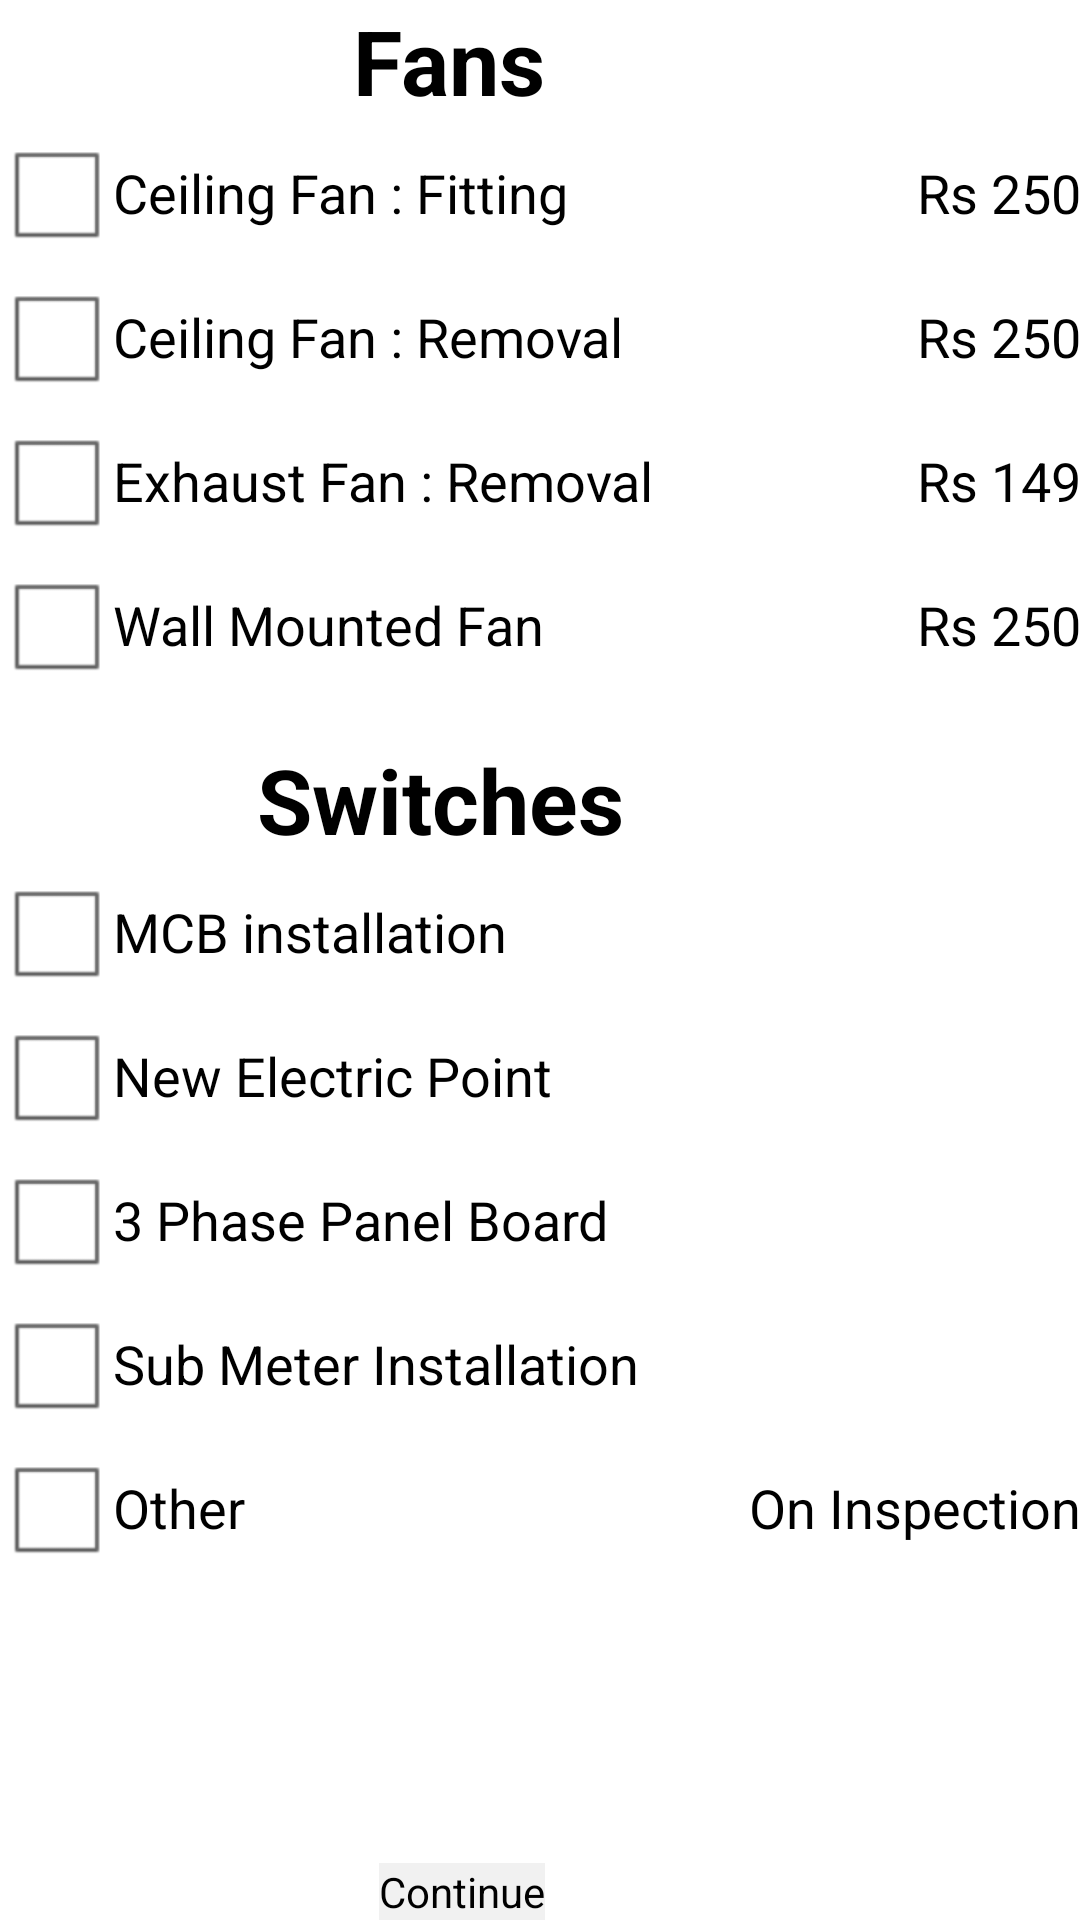

The Android layout XML behind this screen, and the referenced resources:
<!-- AndroidManifest.xml: application theme AppTheme -->
<!-- res/layout/activity_electrical1.xml -->
<RelativeLayout xmlns:android="http://schemas.android.com/apk/res/android"
    xmlns:tools="http://schemas.android.com/tools"
    android:layout_width="match_parent"
    android:layout_height="match_parent"
    android:paddingBottom="@dimen/activity_vertical_margin"
    android:paddingLeft="@dimen/activity_horizontal_margin"
    android:paddingRight="@dimen/activity_horizontal_margin"
    android:paddingTop="@dimen/activity_vertical_margin"
    tools:context=".Electrical1" >

    <CheckBox
        android:id="@+id/checkBox1"
        android:layout_width="wrap_content"
        android:layout_height="wrap_content"
        android:layout_alignParentLeft="true"
        android:layout_below="@+id/textView1"
        android:text="Ceiling Fan : Fitting"
        android:textSize="18sp"
        tools:ignore="HardcodedText" />

    <CheckBox
        android:id="@+id/checkBox2"
        android:layout_width="wrap_content"
        android:layout_height="wrap_content"
        android:layout_alignParentLeft="true"
        android:layout_below="@+id/checkBox1"
        android:text="Ceiling Fan : Removal"
        android:textSize="18sp"
        tools:ignore="HardcodedText" />

    <CheckBox
        android:id="@+id/checkBox3"
        android:layout_width="wrap_content"
        android:layout_height="wrap_content"
        android:layout_alignParentLeft="true"
        android:layout_below="@+id/checkBox2"
        android:text="Exhaust Fan : Removal"
        android:textSize="18sp"
        tools:ignore="HardcodedText" />

    <CheckBox
        android:id="@+id/checkBox4"
        android:layout_width="wrap_content"
        android:layout_height="wrap_content"
        android:layout_alignParentLeft="true"
        android:layout_below="@+id/checkBox3"
        android:text="Wall Mounted Fan"
        android:textSize="18sp"
        tools:ignore="HardcodedText" />

    <TextView
        android:id="@+id/textView3"
        android:layout_width="wrap_content"
        android:layout_height="wrap_content"
        android:layout_alignBaseline="@+id/checkBox1"
        android:layout_alignBottom="@+id/checkBox1"
        android:layout_alignParentRight="true"
        android:text="Rs 250"
        android:textAppearance="?android:attr/textAppearanceMedium"
        tools:ignore="HardcodedText" />

    <TextView
        android:id="@+id/textView4"
        android:layout_width="wrap_content"
        android:layout_height="wrap_content"
        android:layout_alignBaseline="@+id/checkBox2"
        android:layout_alignBottom="@+id/checkBox2"
        android:layout_alignParentRight="true"
        android:text="Rs 250"
        android:textAppearance="?android:attr/textAppearanceMedium"
        tools:ignore="HardcodedText" />

    <TextView
        android:id="@+id/textView5"
        android:layout_width="wrap_content"
        android:layout_height="wrap_content"
        android:layout_alignBaseline="@+id/checkBox3"
        android:layout_alignBottom="@+id/checkBox3"
        android:layout_alignParentRight="true"
        android:text="Rs 149"
        android:textAppearance="?android:attr/textAppearanceMedium"
        tools:ignore="HardcodedText" />

    <TextView
        android:id="@+id/textView6"
        android:layout_width="wrap_content"
        android:layout_height="wrap_content"
        android:layout_alignBaseline="@+id/checkBox4"
        android:layout_alignBottom="@+id/checkBox4"
        android:layout_alignParentRight="true"
        android:text="Rs 250"
        android:textAppearance="?android:attr/textAppearanceMedium"
        tools:ignore="HardcodedText" />

    <CheckBox
        android:id="@+id/checkBox5"
        android:layout_width="wrap_content"
        android:layout_height="wrap_content"
        android:layout_alignParentLeft="true"
        android:layout_below="@+id/textView2"
        android:text="MCB installation"
        android:textSize="18sp"
        tools:ignore="HardcodedText" />

    <CheckBox
        android:id="@+id/checkBox6"
        android:layout_width="wrap_content"
        android:layout_height="wrap_content"
        android:layout_alignParentLeft="true"
        android:layout_below="@+id/checkBox5"
        android:text="New Electric Point"
        android:textSize="18sp"
        tools:ignore="HardcodedText" />

    <CheckBox
        android:id="@+id/checkBox7"
        android:layout_width="wrap_content"
        android:layout_height="wrap_content"
        android:layout_alignParentLeft="true"
        android:layout_below="@+id/checkBox6"
        android:text="3 Phase Panel Board"
        android:textSize="18sp"
        tools:ignore="HardcodedText" />

    <CheckBox
        android:id="@+id/checkBox8"
        android:layout_width="wrap_content"
        android:layout_height="wrap_content"
        android:layout_alignParentLeft="true"
        android:layout_below="@+id/checkBox7"
        android:text="Sub Meter Installation"
        android:textSize="18sp"
        tools:ignore="HardcodedText" />

    <CheckBox
        android:id="@+id/checkBox9"
        android:layout_width="wrap_content"
        android:layout_height="wrap_content"
        android:layout_alignParentLeft="true"
        android:layout_below="@+id/checkBox8"
        android:text="Other"
        android:textSize="18sp"
        tools:ignore="HardcodedText" />

    <TextView
        android:id="@+id/textView7"
        android:layout_width="wrap_content"
        android:layout_height="wrap_content"
        android:layout_alignBaseline="@+id/checkBox9"
        android:layout_alignBottom="@+id/checkBox9"
        android:layout_alignParentRight="true"
        android:text="On Inspection"
        android:textAppearance="?android:attr/textAppearanceMedium"
        tools:ignore="HardcodedText" />

    <Button
        android:id="@+id/button1"
        android:layout_width="wrap_content"
        android:layout_height="wrap_content"
        android:layout_alignParentBottom="true"
        android:layout_alignRight="@+id/textView1"
        android:background="#f1f1f1"
        android:text="Continue"
        tools:ignore="HardcodedText" />

    <TextView
        android:id="@+id/textView1"
        android:layout_width="wrap_content"
        android:layout_height="wrap_content"
        android:layout_alignParentTop="true"
        android:layout_alignRight="@+id/checkBox4"
        android:text="Fans"
        android:textAppearance="?android:attr/textAppearanceLarge"
        android:textSize="30sp"
        android:textStyle="bold"
        tools:ignore="HardcodedText" />

    <TextView
        android:id="@+id/textView2"
        android:layout_width="wrap_content"
        android:layout_height="wrap_content"
        android:layout_alignRight="@+id/checkBox2"
        android:layout_below="@+id/checkBox4"
        android:layout_marginTop="14dp"
        android:text="Switches"
        android:textAppearance="?android:attr/textAppearanceLarge"
        android:textSize="30sp"
        android:textStyle="bold"
        tools:ignore="HardcodedText" />

</RelativeLayout>
<!-- resources referenced by this layout -->
<resources>
  <style name="AppTheme" parent="AppBaseTheme">
          
      </style>
  <style name="AppBaseTheme" parent="android:Theme.Light">
          
      </style>
</resources>
